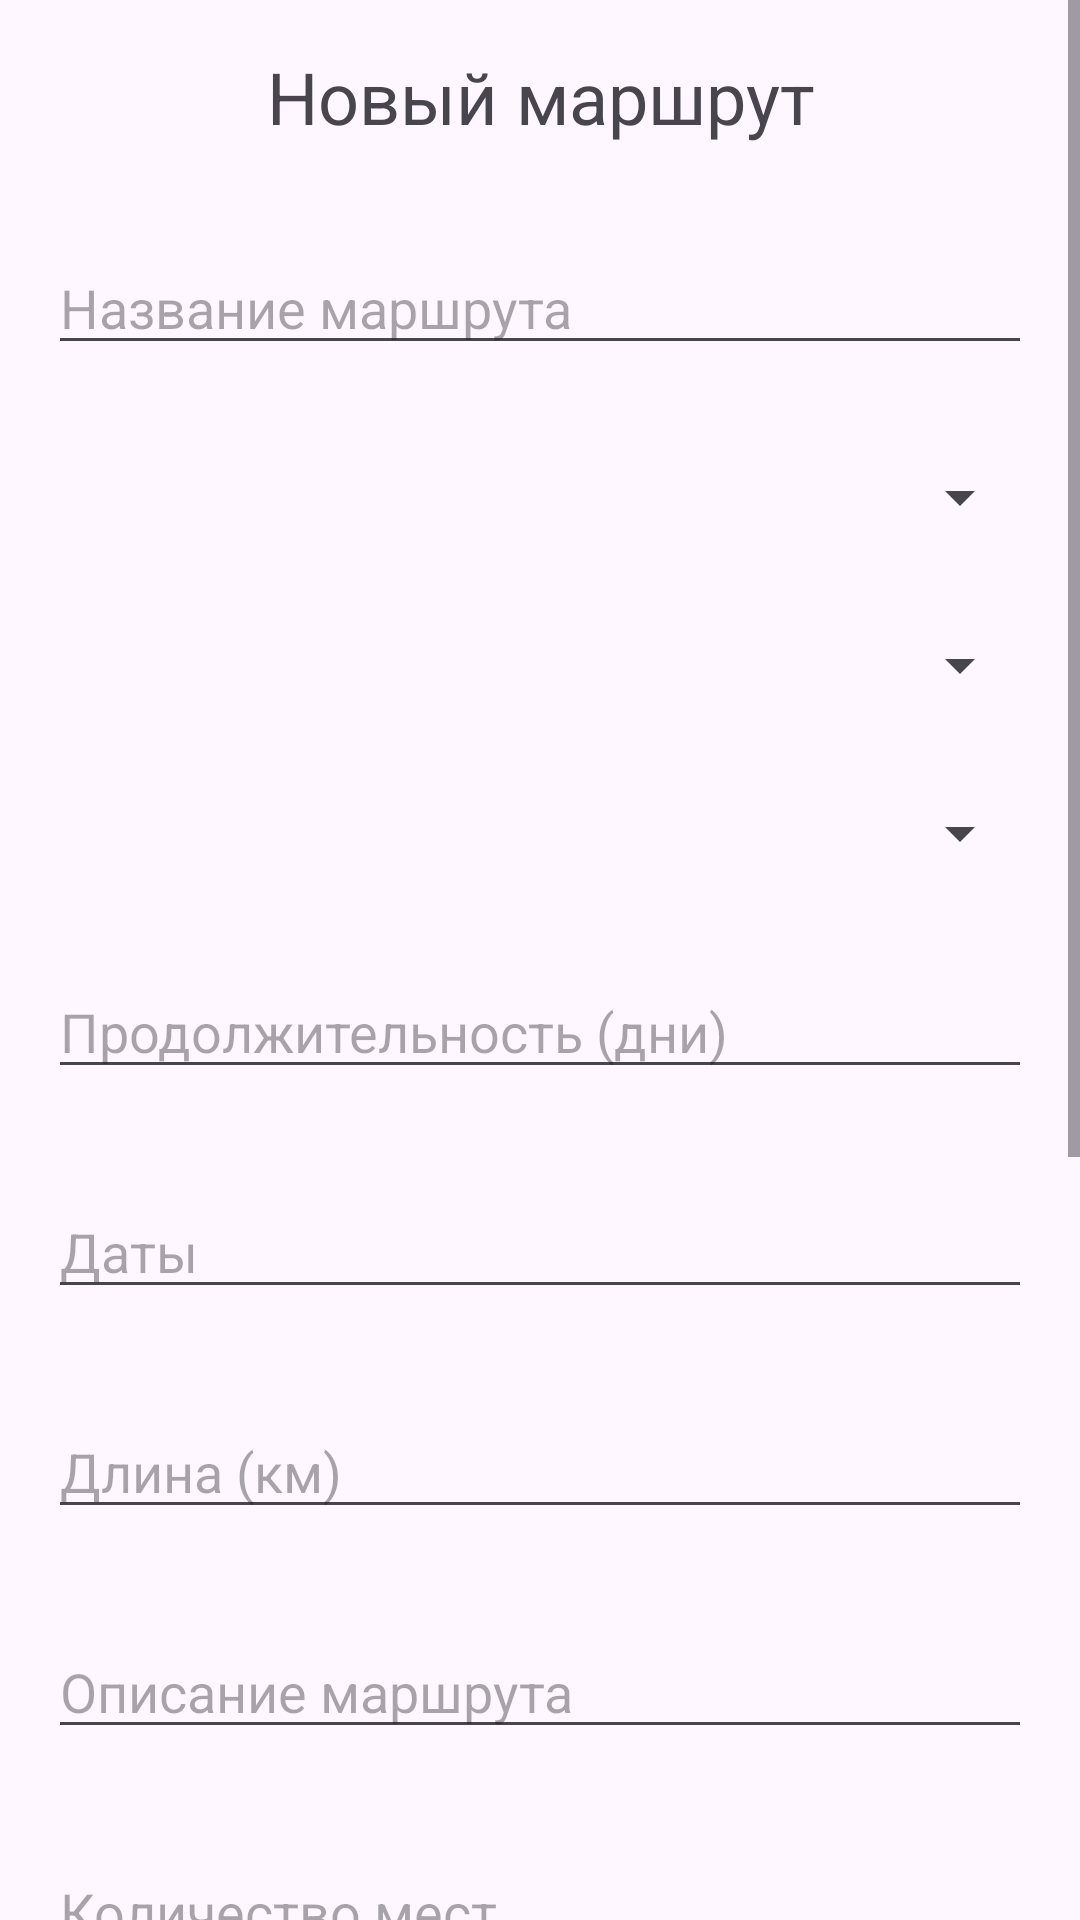

Reconstruct the res/layout file that produces this screen, plus the resources it refers to.
<!-- AndroidManifest.xml: application theme Theme.MyTourClub -->
<!-- res/layout/activity_add_route.xml -->
<?xml version="1.0" encoding="utf-8"?>
<androidx.appcompat.widget.LinearLayoutCompat
    xmlns:android="http://schemas.android.com/apk/res/android"
    xmlns:app="http://schemas.android.com/apk/res-auto"
    xmlns:tools="http://schemas.android.com/tools"
    android:layout_width="match_parent"
    android:layout_height="match_parent"
    android:orientation="vertical"
    tools:context=".ui.AddRouteActivity">

    <ScrollView
        android:layout_width="match_parent"
        android:layout_height="match_parent">

        <LinearLayout
            android:layout_width="match_parent"
            android:layout_height="wrap_content"
            android:orientation="vertical" >

            <TextView
                android:id="@+id/tvNewRoute"
                android:layout_width="match_parent"
                android:layout_height="wrap_content"
                android:layout_margin="16dp"
                android:text="Новый маршрут"
                android:gravity="center"
                android:textSize="24sp" />

            <EditText
                android:id="@+id/etName"
                android:layout_width="match_parent"
                android:layout_height="wrap_content"
                android:layout_margin="16dp"
                android:hint="Название маршрута" />

            <Spinner
                android:id="@+id/spDirection"
                android:layout_width="match_parent"
                android:layout_height="wrap_content"
                android:layout_margin="16dp" />

            <Spinner
                android:id="@+id/spDifficulty"
                android:layout_width="match_parent"
                android:layout_height="wrap_content"
                android:layout_margin="16dp" />

            <Spinner
                android:id="@+id/spType"
                android:layout_width="match_parent"
                android:layout_height="wrap_content"
                android:layout_margin="16dp" />

            <EditText
                android:id="@+id/etDuration"
                android:layout_width="match_parent"
                android:layout_height="wrap_content"
                android:layout_margin="16dp"
                android:hint="Продолжительность (дни)"
                android:inputType="number" />

            <EditText
                android:id="@+id/etDates"
                android:layout_width="match_parent"
                android:layout_height="wrap_content"
                android:layout_margin="16dp"
                android:hint="Даты" />

            <EditText
                android:id="@+id/etLength"
                android:layout_width="match_parent"
                android:layout_height="wrap_content"
                android:layout_margin="16dp"
                android:hint="Длина (км)"
                android:inputType="number" />

            <EditText
                android:id="@+id/etDescription"
                android:layout_width="match_parent"
                android:layout_height="wrap_content"
                android:layout_margin="16dp"
                android:hint="Описание маршрута" />

            <EditText
                android:id="@+id/etPlaces"
                android:layout_width="match_parent"
                android:layout_height="wrap_content"
                android:layout_margin="16dp"
                android:hint="Количество мест"
                android:inputType="number" />

            <EditText
                android:id="@+id/etGuide1"
                android:layout_width="match_parent"
                android:layout_height="wrap_content"
                android:layout_margin="16dp"
                android:hint="Гид 1 (Фамилия Имя Отчество)"
                 />

            <EditText
                android:id="@+id/etGuide2"
                android:layout_width="match_parent"
                android:layout_height="wrap_content"
                android:layout_margin="16dp"
                android:hint="Гид 2 (Фамилия Имя Отчество)" />

            <EditText
                android:id="@+id/etPrice"
                android:layout_width="match_parent"
                android:layout_height="wrap_content"
                android:layout_margin="16dp"
                android:hint="Цена"
                android:inputType="numberDecimal" />

            <EditText
                android:id="@+id/etPhoto"
                android:layout_width="match_parent"
                android:layout_height="wrap_content"
                android:layout_margin="16dp"
                android:hint="Имя файла фото (например, icon)" />

            <Button
                android:id="@+id/btnAddRoute"
                android:layout_width="match_parent"
                android:layout_height="wrap_content"
                android:layout_margin="24dp"
                android:backgroundTint="@color/btngreen"
                android:text="Добавить" />
        </LinearLayout>
    </ScrollView>

</androidx.appcompat.widget.LinearLayoutCompat>
<!-- resources referenced by this layout -->
<resources>
  <color name="btngreen">#3AC811</color>
  <style name="Theme.MyTourClub" parent="Base.Theme.MyTourClub" />
  <style name="Base.Theme.MyTourClub" parent="Theme.Material3.DayNight.NoActionBar">
          
          
      </style>
</resources>
